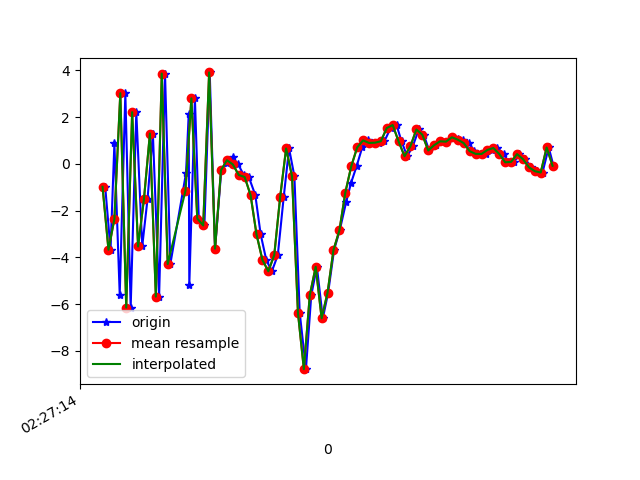

Values plotted in this chart, from the file beside it:
1617762434929, 458071562636454, -0.97970533, 2.9508374, 8.687219
1617762434947, 458071581867224, -3.673, 2.1, -7.392
1617762434960, 458071601097994, 0.8735, 3.117, 7.544
1617762434978, 458071620328764, -5.6, 1.829, -4.426
1617762434997, 458071639559534, 3.026, 3.857, 3.066
1617762435015, 458071658790304, -6.149, 1.907, 1.14
1617762435034, 458071678021074, 2.214, 3.518, -3.382
1617762435054, 458071697251844, -3.536, 2.384, 6.935
1617762435072, 458071716482614, -1.494, 3.053, -7.777
1617762435090, 458071735713384, 1.299, 4.091, 7.685
1617762435111, 458071754944154, -5.682, 3.191, -4.662
1617762435131, 458071774174924, 3.866, 4.792, 0.404
1617762435149, 458071793405694, -4.288, 4.057, 5.034
1617762435202, 458071812636464, -0.3888, 4.569, -7.221
1617762435211, 458071831867234, 2.121, 3.269, 9.217
1617762435213, 458071851098004, -5.2, 0.003119, 0.2737
1617762435232, 458071870328774, 2.805, 0.1592, 2.718
1617762435245, 458071889559544, -2.341, 0.1727, 11.22
1617762435264, 458071908790314, -2.636, -0.6575, -4.338
1617762435282, 458071928021084, 3.914, -1.483, 5.533
1617762435300, 458071947251854, -3.629, -3.6, 6.525
1617762435321, 458071966482624, -0.2743, -2.84, -2.285
1617762435340, 458071985713394, 0.01969, -2.292, -0.2795
1617762435359, 458072004944164, 0.2913, -1.863, -0.6545
1617762435378, 458072024174934, -0.02181, -1.891, -0.8247
1617762435397, 458072043405704, -0.475, -1.371, -1.192
1617762435414, 458072062636474, -0.5616, -1.79, -1.027
1617762435436, 458072081867244, -1.336, -2.097, -2.664
1617762435454, 458072101098014, -3.013, -1.428, -3.129
1617762435473, 458072120328784, -4.113, -1.404, -1.483
1617762435492, 458072139559554, -4.597, -0.6945, -0.2836
1617762435512, 458072158790324, -3.901, -1.668, 2.086
1617762435532, 458072178021094, -1.408, -2.483, 0.8835
1617762435550, 458072197251864, 0.6598, -1.164, -3.786
1617762435568, 458072216482634, -0.5297, 0.1234, -6.164
1617762435586, 458072235713404, -6.375, 0.4433, -1.306
1617762435607, 458072254944174, -8.787, 2.244, 4.276
1617762435625, 458072274174944, -5.619, 7.497, 10.59
1617762435644, 458072293405714, -4.404, 8.926, 10.87
1617762435664, 458072312636484, -6.612, 6.396, 8.418
1617762435682, 458072331867254, -5.51, 7.511, 7.547
1617762435702, 458072351098024, -3.686, 9.033, 6.424
1617762435721, 458072370328794, -2.848, 7.004, 5.843
1617762435743, 458072389559564, -1.624, 4.207, 4.925
1617762435759, 458072408790334, -0.8291, 2.392, 3.852
1617762435778, 458072428021104, -0.1043, 1.283, 3.397
1617762435797, 458072447251874, 0.7031, 1.136, 2.052
1617762435816, 458072466482644, 1.006, 1.406, 0.1657
1617762435836, 458072485713414, 0.8965, 1.087, -0.9814
1617762435853, 458072504944184, 0.9065, 0.3405, -0.9105
1617762435872, 458072524174954, 0.9676, 0.2552, -0.4564
1617762435893, 458072543405724, 1.534, 1.274, -0.3886
1617762435913, 458072562636494, 1.662, 0.8379, -1.188
1617762435930, 458072581867264, 0.9596, -1.131, -1.045
1617762435949, 458072601098034, 0.3269, -3.035, -0.9342
1617762435968, 458072620328804, 0.7582, -3.232, -0.2245
1617762435988, 458072639559574, 1.472, -2.569, -0.1603
1617762436005, 458072658790344, 1.251, -2.111, -0.4564
1617762436023, 458072678021114, 0.5741, -1.556, -1.269
1617762436045, 458072697251884, 0.801, -0.7476, -1.143
1617762436063, 458072716482654, 0.967, -1.528, -0.2999
... 20 more rows
